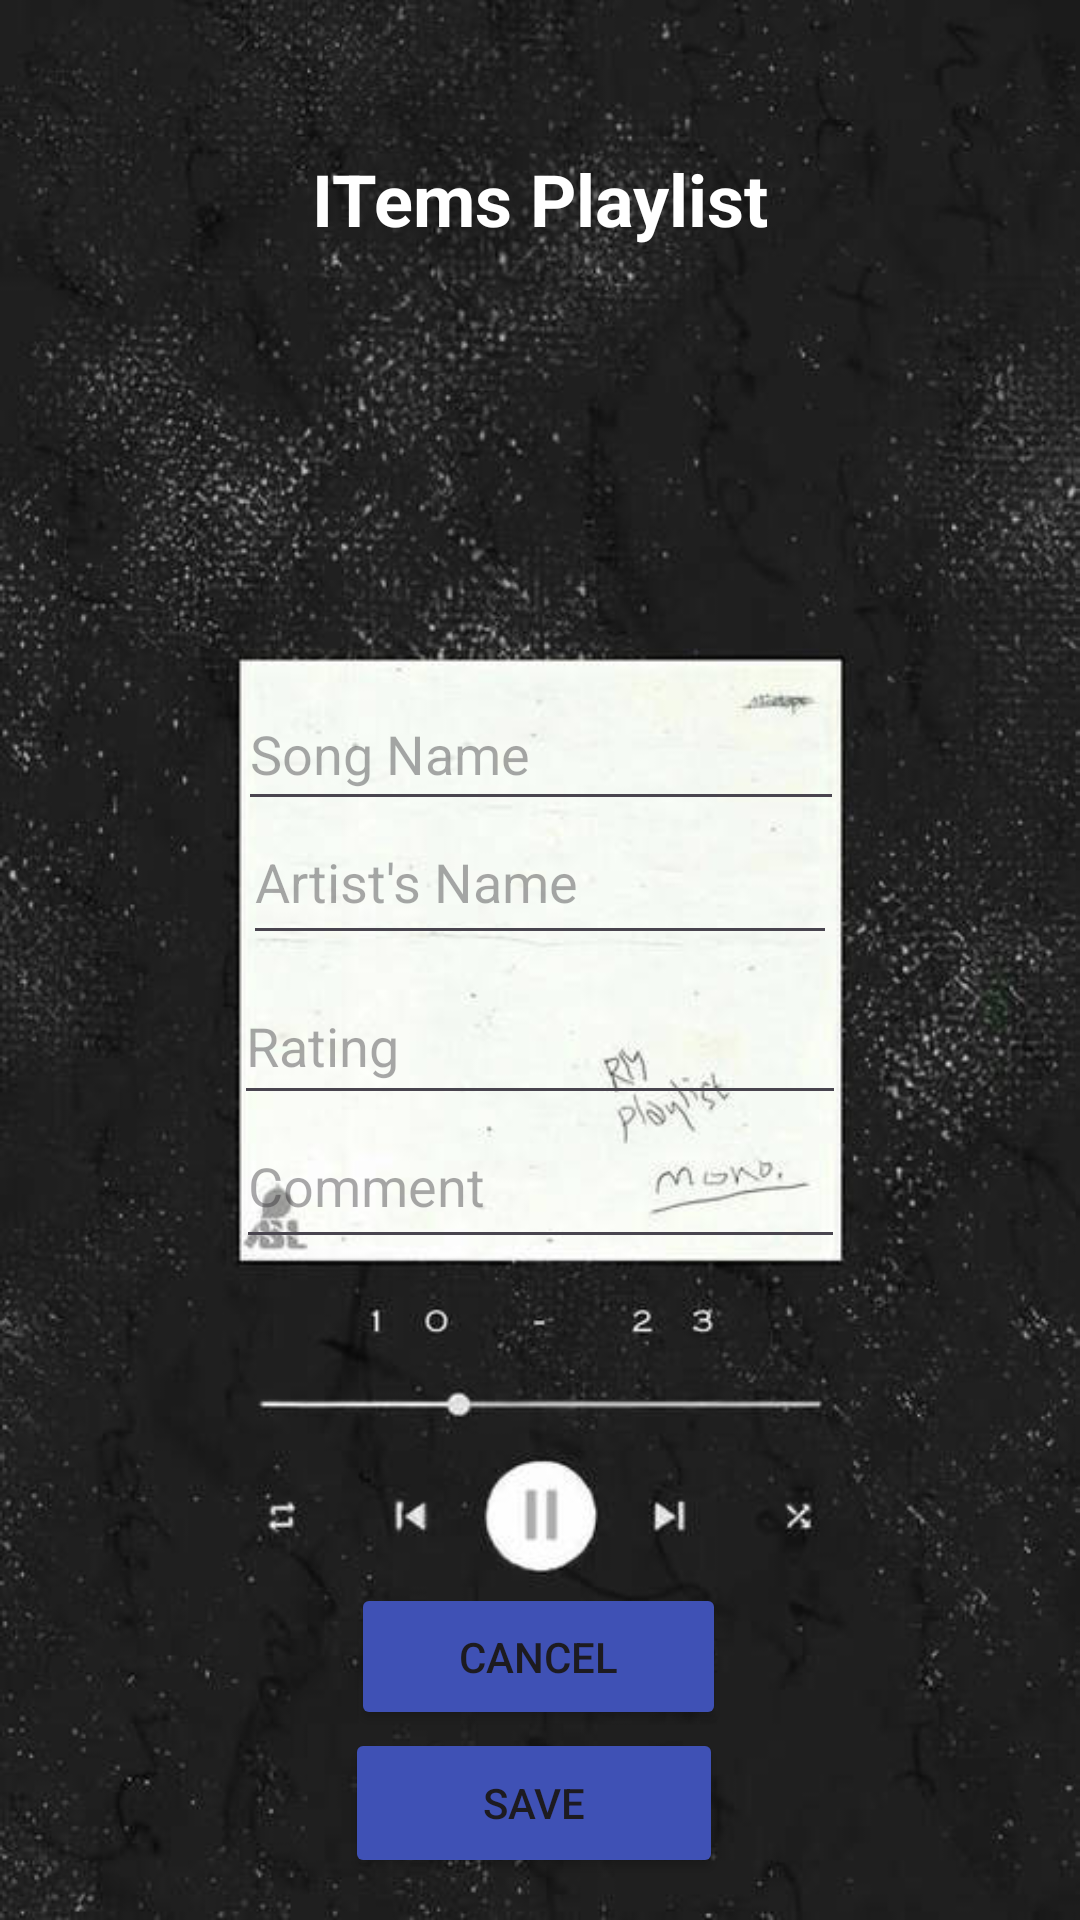

Layout XML and referenced resources for this Android screen:
<!-- AndroidManifest.xml: application theme Theme.ActivityPlaylist -->
<!-- res/layout/activity_add_items.xml -->
<?xml version="1.0" encoding="utf-8"?>
<androidx.constraintlayout.widget.ConstraintLayout xmlns:android="http://schemas.android.com/apk/res/android"
    xmlns:app="http://schemas.android.com/apk/res-auto"
    xmlns:tools="http://schemas.android.com/tools"
    android:id="@+id/main"
    android:layout_width="match_parent"
    android:layout_height="match_parent"
    tools:context=".ActivityAddItems">

    <androidx.constraintlayout.widget.ConstraintLayout
        android:layout_width="match_parent"
        android:layout_height="match_parent">

        <ImageView
            android:id="@+id/imageView2"
            android:layout_width="wrap_content"
            android:layout_height="wrap_content"
            app:layout_constraintBottom_toBottomOf="parent"
            app:layout_constraintEnd_toEndOf="parent"
            app:layout_constraintHorizontal_bias="0.0"
            app:layout_constraintStart_toStartOf="parent"
            app:layout_constraintTop_toTopOf="parent"
            app:layout_constraintVertical_bias="0.0"
            app:srcCompat="@drawable/aesthetic_music_of_rm_playlist_mono_1re404aiz0n7cmbz" />

        <TextView
            android:id="@+id/ITemsPlaylist"
            android:layout_width="245dp"
            android:layout_height="34dp"
            android:layout_marginTop="50dp"
            android:text="ITems Playlist"
            android:textAlignment="center"
            android:textColor="@color/white"
            android:textSize="24sp"
            android:textStyle="bold"
            app:layout_constraintEnd_toEndOf="parent"
            app:layout_constraintStart_toStartOf="parent"
            app:layout_constraintTop_toTopOf="parent" />

        <EditText
            android:id="@+id/itemName"
            android:layout_width="202dp"
            android:layout_height="48dp"
            android:hint="Song Name"
            android:minHeight="48dp"
            app:layout_constraintBottom_toBottomOf="parent"
            app:layout_constraintEnd_toEndOf="parent"
            app:layout_constraintHorizontal_bias="0.502"
            app:layout_constraintStart_toStartOf="parent"
            app:layout_constraintTop_toTopOf="parent"
            app:layout_constraintVertical_bias="0.381" />

        <EditText
            android:id="@+id/category"
            android:layout_width="198dp"
            android:layout_height="52dp"
            android:hint="Artist's Name "
            android:minHeight="48dp"
            app:layout_constraintBottom_toBottomOf="parent"
            app:layout_constraintEnd_toEndOf="parent"
            app:layout_constraintStart_toStartOf="parent"
            app:layout_constraintTop_toTopOf="parent"
            app:layout_constraintVertical_bias="0.453" />

        <EditText
            android:id="@+id/quantity"
            android:layout_width="204dp"
            android:layout_height="49dp"
            android:hint="Rating"
            android:inputType="number"
            android:minHeight="48dp"
            app:layout_constraintBottom_toBottomOf="parent"
            app:layout_constraintEnd_toEndOf="parent"
            app:layout_constraintStart_toStartOf="parent"
            app:layout_constraintTop_toTopOf="parent"
            app:layout_constraintVertical_bias="0.546" />

        <EditText
            android:id="@+id/comment"
            android:layout_width="203dp"
            android:layout_height="52dp"
            android:hint="Comment"
            android:minHeight="48dp"
            app:layout_constraintBottom_toBottomOf="parent"
            app:layout_constraintEnd_toEndOf="parent"
            app:layout_constraintStart_toStartOf="parent"
            app:layout_constraintTop_toTopOf="parent"
            app:layout_constraintVertical_bias="0.625" />

        <Button
            android:id="@+id/saveButton"
            android:layout_width="126dp"
            android:layout_height="50dp"
            android:backgroundTint="#3F51B5"
            android:text="Save"
            android:textColorHint="#3F51B5"
            app:layout_constraintBottom_toBottomOf="parent"
            app:layout_constraintEnd_toEndOf="parent"
            app:layout_constraintHorizontal_bias="0.492"
            app:layout_constraintStart_toStartOf="parent"
            app:layout_constraintTop_toTopOf="parent"
            app:layout_constraintVertical_bias="0.976" />

        <Button
            android:id="@+id/cancelButton"
            android:layout_width="125dp"
            android:layout_height="49dp"
            android:backgroundTint="#3F51B5"
            android:text="Cancel"
            android:textColorHint="#3F51B5"
            app:layout_constraintBottom_toBottomOf="parent"
            app:layout_constraintEnd_toEndOf="parent"
            app:layout_constraintHorizontal_bias="0.498"
            app:layout_constraintStart_toStartOf="parent"
            app:layout_constraintTop_toTopOf="parent"
            app:layout_constraintVertical_bias="0.893" />
    </androidx.constraintlayout.widget.ConstraintLayout>
</androidx.constraintlayout.widget.ConstraintLayout>
<!-- resources referenced by this layout -->
<resources>
  <!-- drawable aesthetic_music_of_rm_playlist_mono_1re404aiz0n7cmbz: jpg bitmap (drawable, 47641 bytes) -->
  <style name="Theme.ActivityPlaylist" parent="Base.Theme.ActivityPlaylist" />
  <style name="Base.Theme.ActivityPlaylist" parent="Theme.Material3.DayNight.NoActionBar">
          
          
      </style>
  <!-- not gathered from this repository: default colours our renderer supplied (Android Studio template values) -->
  <color name="white">#FFFFFFFF</color>
</resources>
